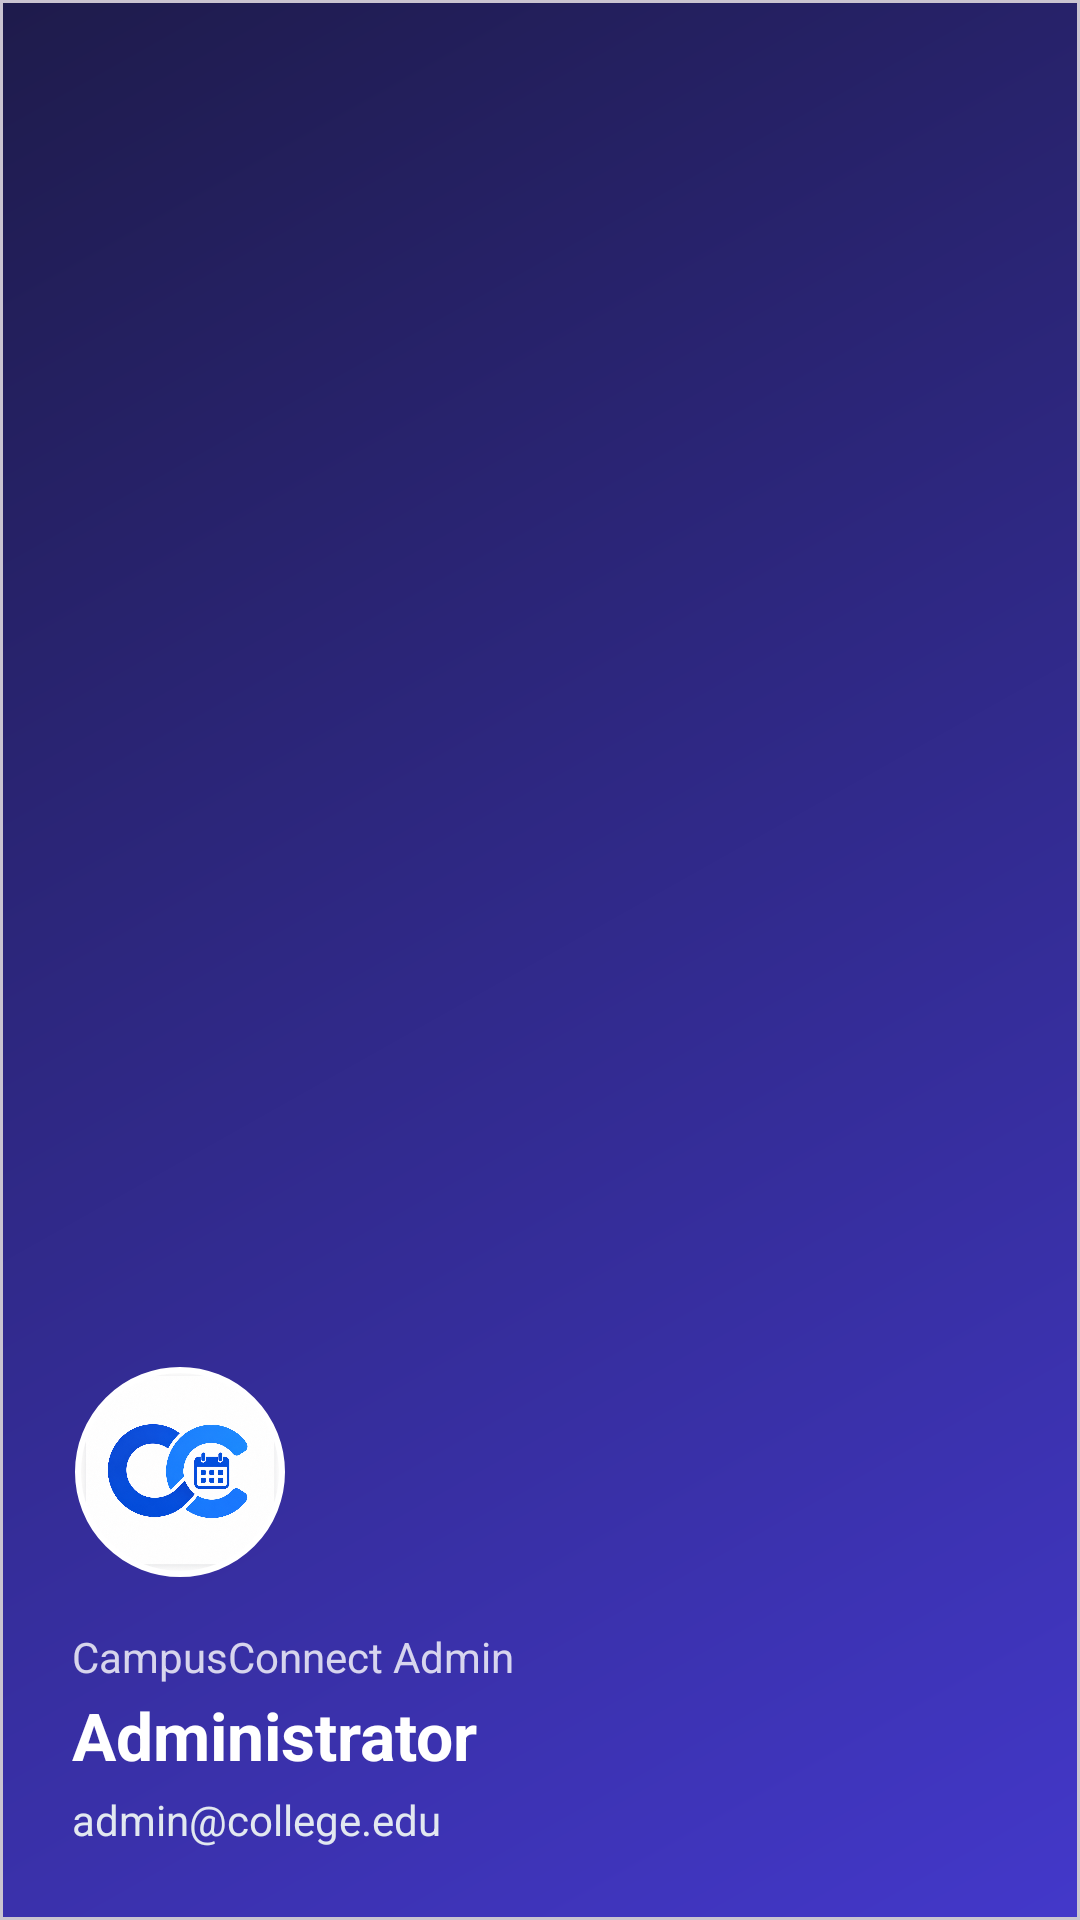

The Android layout XML behind this screen, and the referenced resources:
<!-- AndroidManifest.xml: application theme Theme.CollegeEventApp -->
<!-- res/layout/nav_header_admin.xml -->
<?xml version="1.0" encoding="utf-8"?>
<com.google.android.material.card.MaterialCardView xmlns:android="http://schemas.android.com/apk/res/android"
    xmlns:app="http://schemas.android.com/apk/res-auto"
    android:layout_width="match_parent"
    android:layout_height="220dp"
    app:cardCornerRadius="0dp"
    app:cardElevation="0dp">

    <LinearLayout
        android:layout_width="match_parent"
        android:layout_height="match_parent"
        android:background="@drawable/bg_nav_header_admin"
        android:gravity="bottom"
        android:orientation="vertical"
        android:padding="24dp">

        <com.google.android.material.imageview.ShapeableImageView
            android:layout_width="72dp"
            android:layout_height="72dp"
            android:layout_marginBottom="16dp"
            android:padding="2dp"
            android:scaleType="centerInside"
            android:src="@drawable/campusconnect_logo"
            app:shapeAppearanceOverlay="@style/CircleImage"
            app:strokeColor="@color/white"
            app:strokeWidth="2dp" />

        <TextView
            android:layout_width="wrap_content"
            android:layout_height="wrap_content"
            android:text="CampusConnect Admin"
            android:textColor="@color/white"
            android:textSize="14sp"
            android:alpha="0.8" />

        <TextView
            android:id="@+id/tvUserName"
            android:layout_width="wrap_content"
            android:layout_height="wrap_content"
            android:layout_marginTop="2dp"
            android:text="Administrator"
            android:textColor="@color/white"
            android:textSize="22sp"
            android:textStyle="bold" />

        <TextView
            android:id="@+id/tvUserEmail"
            android:layout_width="wrap_content"
            android:layout_height="wrap_content"
            android:layout_marginTop="4dp"
            android:text="admin@college.edu"
            android:textColor="@color/gray_200"
            android:textSize="14sp" />

    </LinearLayout>
</com.google.android.material.card.MaterialCardView>
<!-- resources referenced by this layout -->
<resources>
  <color name="gray_200">#E2E8F0</color>
  <color name="white">#FFFFFF</color>
  <!-- drawable bg_nav_header_admin (drawable) -->
  <?xml version="1.0" encoding="utf-8"?>
  <shape xmlns:android="http://schemas.android.com/apk/res/android">
      <gradient
          android:angle="135"
          android:endColor="#1E1B4B"
          android:startColor="#4338CA"
          android:type="linear" />
  </shape>
  <!-- drawable campusconnect_logo: png bitmap (drawable, 845045 bytes) -->
  <style name="CircleImage">
          <item name="cornerFamily">rounded</item>
          <item name="cornerSize">50%</item>
      </style>
  <style name="Theme.CollegeEventApp" parent="Base.Theme.CollegeEventApp" />
  <style name="Base.Theme.CollegeEventApp" parent="Theme.Material3.DayNight.NoActionBar">
          
          <item name="colorPrimary">@color/primary</item>
          <item name="colorPrimaryVariant">@color/primary_variant</item>
          <item name="colorSecondary">@color/secondary</item>
          <item name="android:statusBarColor">@color/primary</item>
  
          <item name="android:windowBackground">@color/background</item>
          <item name="colorSurface">@color/surface</item>
          <item name="colorOnSurface">@color/on_surface</item>
      </style>
  <color name="primary">#6366F1</color>
  <color name="primary_variant">#4F46E5</color>
  <color name="secondary">#8B5CF6</color>
  <color name="background">#F8FAFC</color>
  <color name="surface">#FFFFFF</color>
  <color name="on_surface">#1E293B</color>
</resources>
